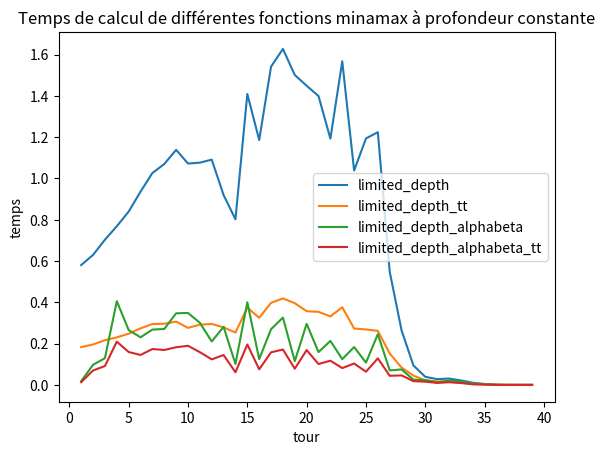

Recreate this plot in Python.
#Avec une profondeur de 5, temps d'exploration du premier noeud sur une même partie
import matplotlib.pyplot as plt

L_alphabeta = [0.018281221389770508, 0.09784102439880371, 0.1293470859527588, 0.4058516025543213, 0.26571059226989746, 0.23062944412231445, 0.2679939270019531, 0.27100038528442383, 0.3468587398529053, 0.34870409965515137, 0.30104947090148926, 0.2105724811553955, 0.2812833786010742, 0.10132193565368652, 0.40035295486450195, 0.12491607666015625, 0.27004194259643555, 0.3260688781738281, 0.11531734466552734, 0.29578185081481934, 0.15906405448913574, 0.21317100524902344, 0.12481999397277832, 0.1833648681640625, 0.10800504684448242, 0.2460932731628418, 0.07026243209838867, 0.07509064674377441, 0.025121212005615234, 0.02322530746459961, 0.011506795883178711, 0.022162914276123047, 0.01636219024658203, 0.0040435791015625, 0.003023386001586914, 0.0004551410675048828, 0.00022935867309570312, 0.00022172927856445312, 0.00022172927856445312]

L = [0.5806684494018555, 0.629723310470581, 0.703362226486206, 0.768568754196167, 0.8395352363586426, 0.9361763000488281,  1.026399850845337, 1.0699312686920166, 1.1385962963104248, 1.072385311126709, 1.0765595436096191, 1.0912752151489258, 0.9196012020111084, 0.8023490905761719, 1.4093806743621826, 1.18629789352417, 1.541869878768921, 1.6275115013122559, 1.5011658668518066, 1.4492182731628418, 1.3993360996246338, 1.1930210590362549, 1.567739486694336, 1.038482427597046, 1.1938958168029785, 1.2241542339324951, 0.5479707717895508, 0.2638707160949707, 0.09413647651672363, 0.03910374641418457, 0.028067827224731445, 0.030922889709472656, 0.0217893123626709, 0.010713815689086914, 0.0043792724609375, 0.001157522201538086, 0.0002837181091308594, 0.00021529197692871094, 0.0002205371856689453]

L_tt = [0.18306636810302734, 0.19594883918762207, 0.21665167808532715, 0.23038744926452637, 
0.24819064140319824, 0.2741832733154297, 0.29476118087768555, 0.2963690757751465, 0.30669426918029785, 0.2763235569000244, 0.29178953170776367, 0.2953212261199951, 0.2788264751434326,0.25376033782958984,  0.37431836128234863, 0.32528090476989746, 0.39761924743652344, 0.41899871826171875, 0.39591503143310547, 0.3571052551269531, 0.35390257835388184, 0.33179593086242676, 0.3762669563293457, 0.2734212875366211, 0.26862263679504395, 0.26184582710266113, 0.1521773338317871, 0.08414483070373535, 0.04493308067321777, 0.02209329605102539, 0.017428159713745117, 0.015575408935546875, 0.011686325073242188, 0.005694389343261719, 0.003942012786865234, 0.0011627674102783203, 0.00022482872009277344, 0.00022149085998535156, 0.00021529197692871094]

L_alphabeta_tt = [0.013246536254882812, 0.06999516487121582, 0.09140515327453613, 0.2096238136291504,0.15941286087036133,  0.14514541625976562, 0.17393040657043457, 0.16917967796325684, 0.18255162239074707, 0.1895456314086914, 0.1587543487548828, 0.12367415428161621, 0.14473509788513184, 0.06136322021484375, 0.1958928108215332, 0.07553267478942871, 0.15796375274658203, 0.17136859893798828, 0.07865118980407715, 0.16882705688476562, 0.10118436813354492, 0.11729025840759277, 0.08163619041442871, 0.1037144660949707, 0.06396770477294922, 0.12878656387329102, 0.04427695274353027, 0.046018362045288086, 0.01830267906188965, 0.015883207321166992, 0.00974583625793457, 0.01305079460144043, 0.009178876876831055, 0.003000497817993164, 0.0018925666809082031, 2.193450927734375e-05, 1.0013580322265625e-05, 6.4373016357421875e-06, 3.814697265625e-06]

T = [k for k in range (1,40)]
plt.show()
plt.figure(1)
plt.plot(T,L, label = 'limited_depth')
plt.plot(T, L_tt, label = 'limited_depth_tt')
plt.plot(T,L_alphabeta,label = 'limited_depth_alphabeta')
plt.plot(T,L_alphabeta_tt,label = 'limited_depth_alphabeta_tt')
plt.title('Temps de calcul de différentes fonctions minamax à profondeur constante')
plt.ylabel('temps')
plt.xlabel('tour')
plt.legend()
plt.savefig('efficacite_minamax_2.png')
plt.close()
